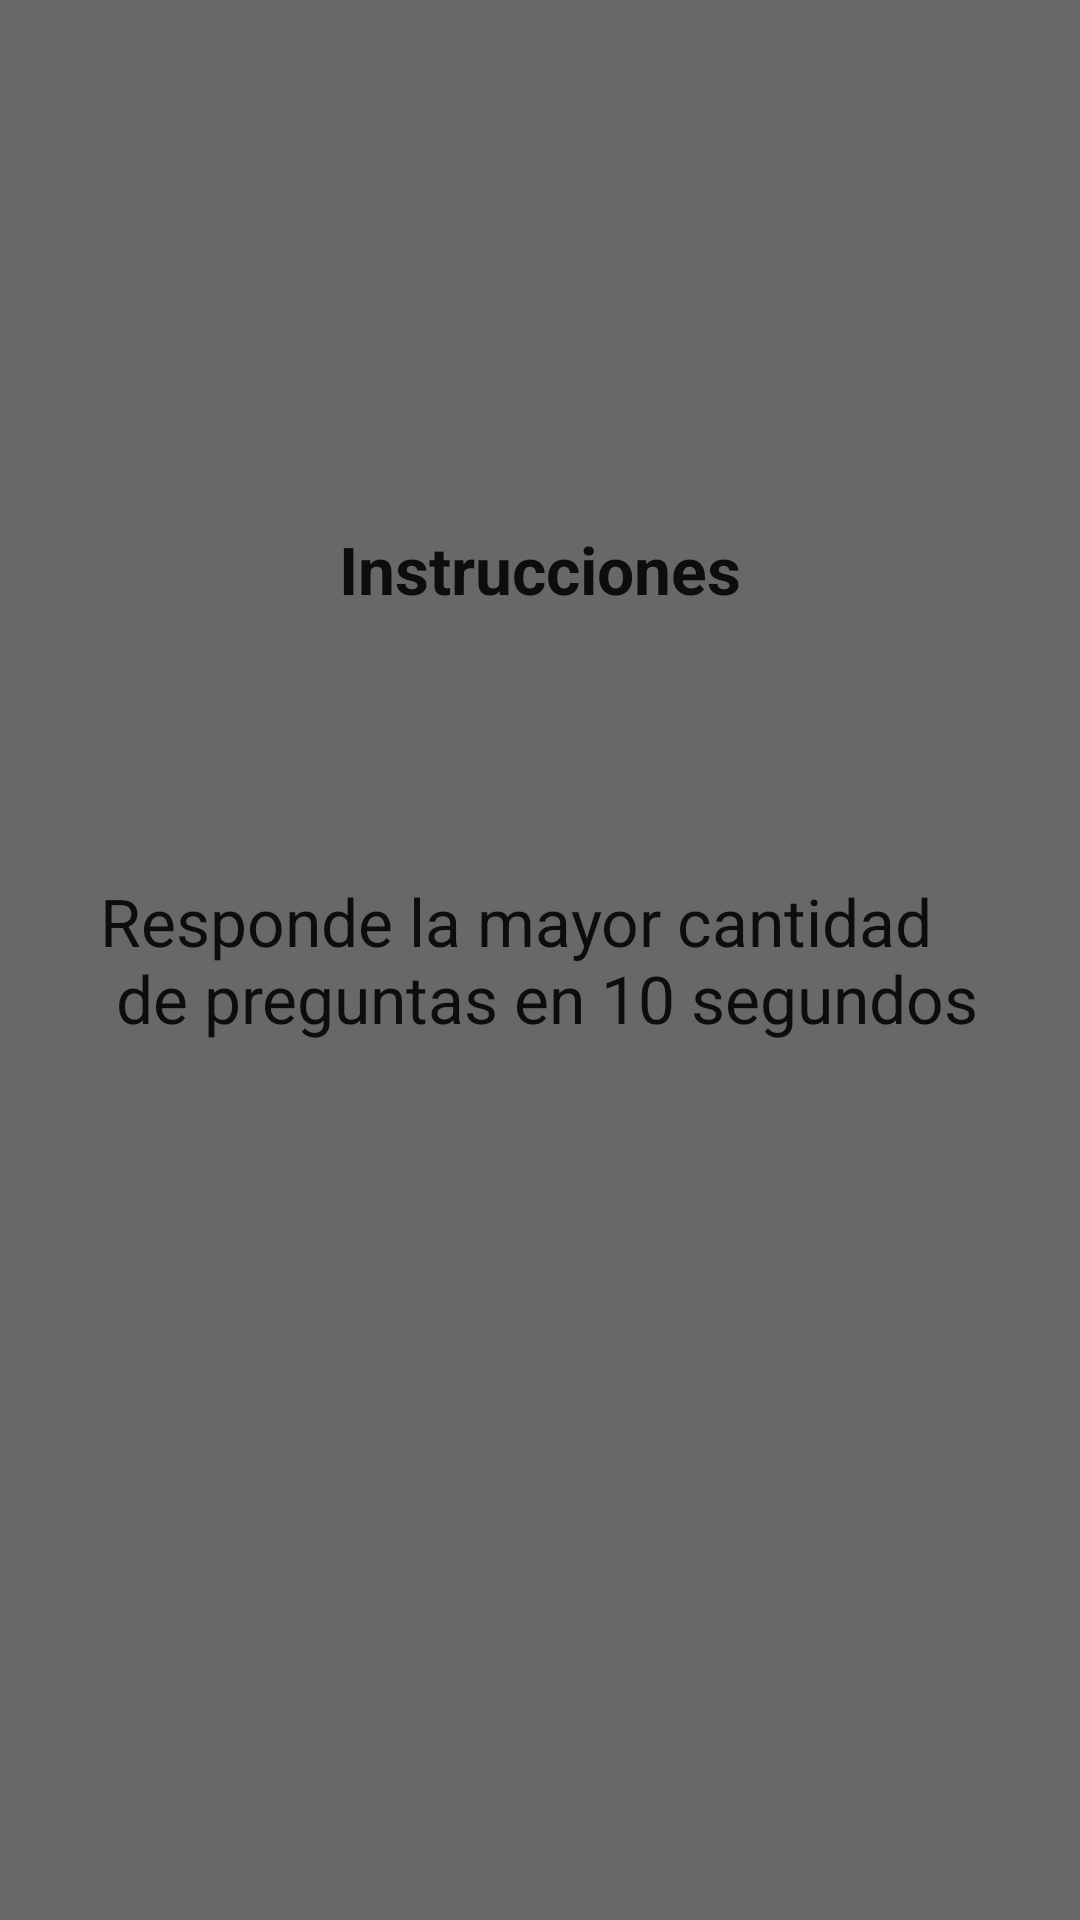

Here is an Android app screen rendered from its layout file. Give the layout XML and the strings, colors and styles it references.
<!-- AndroidManifest.xml: application theme AppTheme -->
<!-- res/layout/activity_popup_help.xml -->
<?xml version="1.0" encoding="utf-8"?>
<RelativeLayout xmlns:android="http://schemas.android.com/apk/res/android"
    android:layout_width="match_parent" android:layout_height="match_parent"
    android:id="@+id/frame_layout"
    android:longClickable="false"
    style="@style/AppTheme.CustomTheme"
    android:background="#95000000">

    <TextView
        android:layout_width="wrap_content"
        android:layout_height="wrap_content"
        android:textAppearance="?android:attr/textAppearanceLarge"
        android:text="@string/titulo_help"
        android:id="@+id/textView2"
        android:layout_gravity="center_horizontal|top"
        android:textStyle="bold"
        android:layout_above="@+id/textView3"
        android:layout_centerHorizontal="true"
        android:layout_marginBottom="88dp" />

    <TextView
        android:layout_width="wrap_content"
        android:layout_height="wrap_content"
        android:textAppearance="?android:attr/textAppearanceLarge"
        android:text="@string/help"
        android:id="@+id/textView3"
        android:layout_gravity="center"
        android:layout_centerVertical="true"
        android:layout_centerHorizontal="true" />

</RelativeLayout>
<!-- resources referenced by this layout -->
<resources>
  <string name="help">Responde la mayor cantidad\n de preguntas en 10 segundos</string>
  <string name="titulo_help">Instrucciones</string>
  <style name="AppTheme.CustomTheme" parent="android:Theme.Translucent">
          <item name="android:windowNoTitle">true</item>
          <item name="android:windowIsTranslucent">true</item>
          <item name="android:windowCloseOnTouchOutside">true</item>
      </style>
  <style name="AppTheme" parent="Theme.AppCompat.Light.DarkActionBar">
          
      </style>
</resources>
